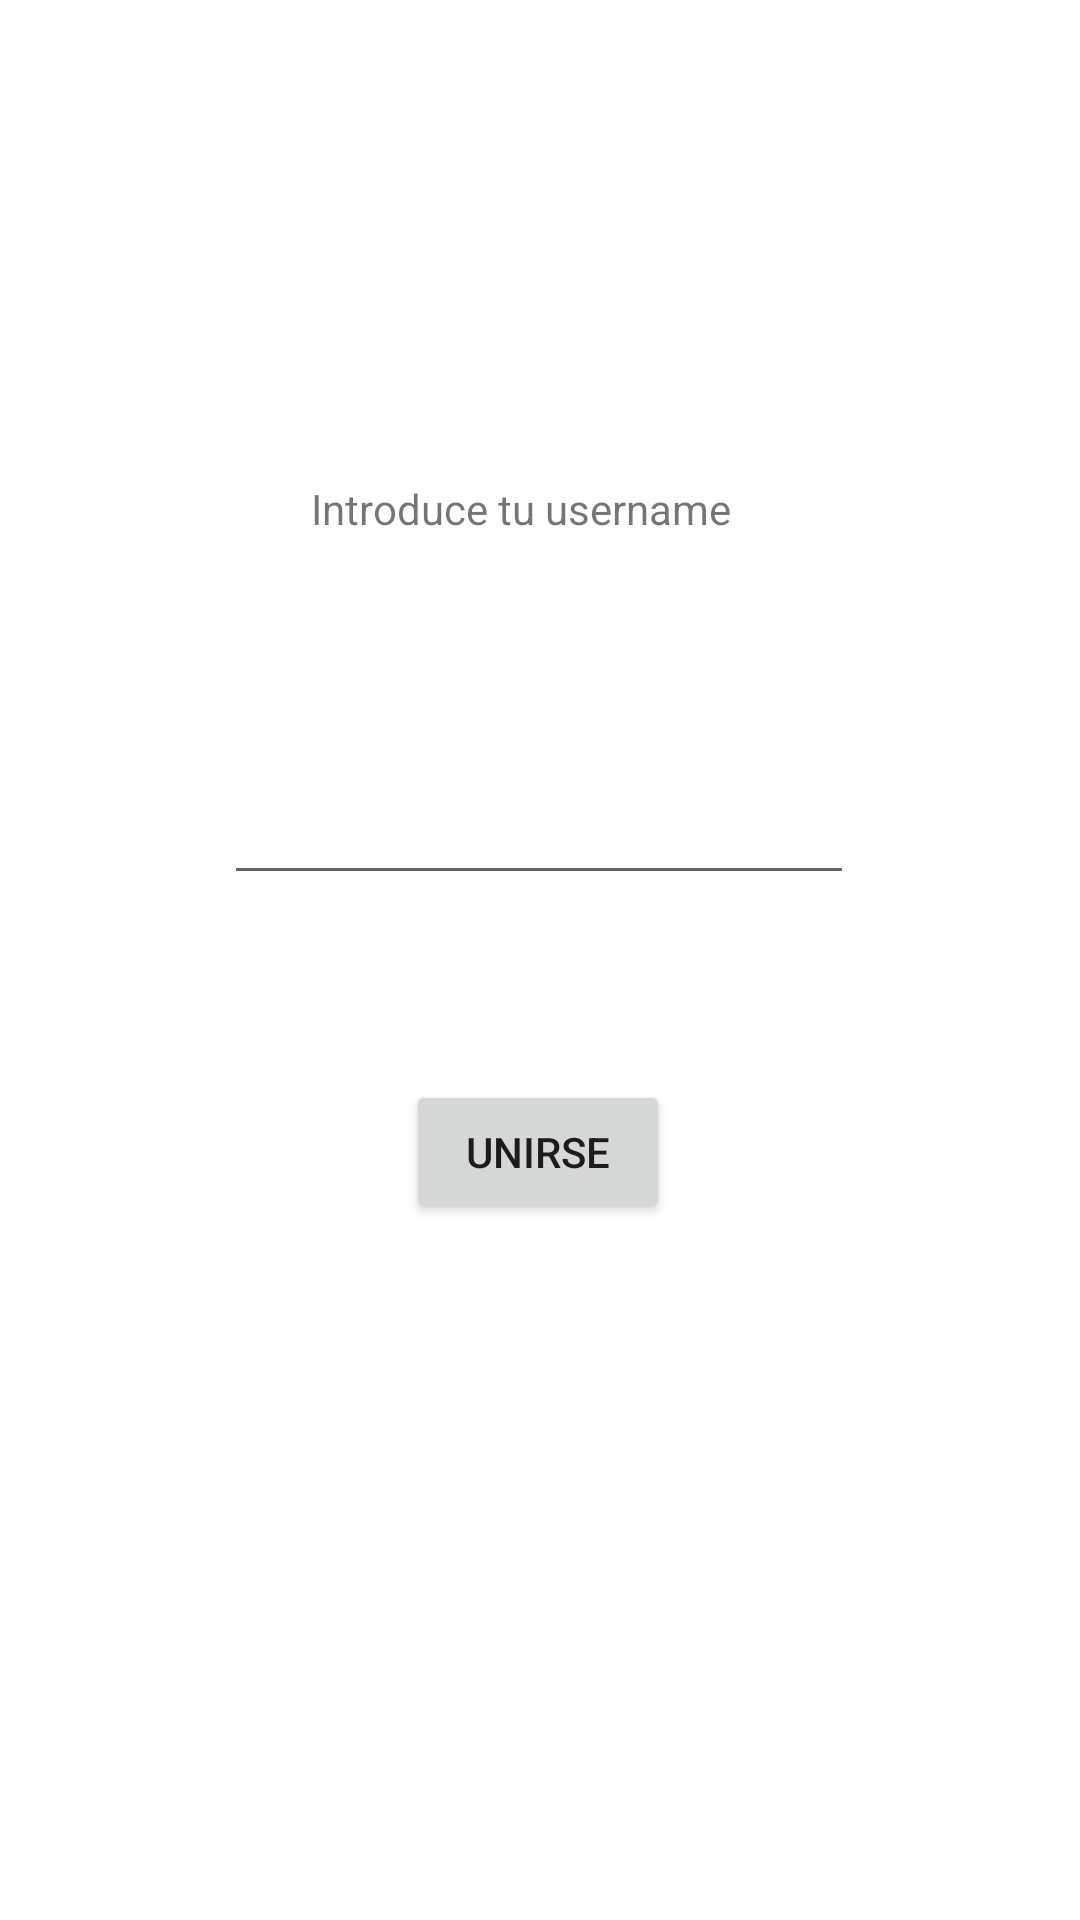

Write the Android layout XML for this screen, with the resource values it uses.
<!-- AndroidManifest.xml: application theme Theme.INICIOAPP -->
<!-- res/layout/fragment_usuari.xml -->
<?xml version="1.0" encoding="utf-8"?>
<androidx.constraintlayout.widget.ConstraintLayout xmlns:android="http://schemas.android.com/apk/res/android"
    xmlns:app="http://schemas.android.com/apk/res-auto"
    xmlns:tools="http://schemas.android.com/tools"
    android:layout_width="match_parent"
    android:layout_height="match_parent"
    tools:context=".ui.Usuari.UsuariFragment">

    <TextView
        android:id="@+id/textView3"
        android:layout_width="wrap_content"
        android:layout_height="wrap_content"
        android:layout_marginTop="160dp"
        android:text="Introduce tu username"
        app:layout_constraintEnd_toEndOf="parent"
        app:layout_constraintHorizontal_bias="0.471"
        app:layout_constraintStart_toStartOf="parent"
        app:layout_constraintTop_toTopOf="parent" />

    <Button
        android:id="@+id/button2"
        android:layout_width="wrap_content"
        android:layout_height="wrap_content"
        android:layout_marginBottom="232dp"
        android:text="UNIRSE"
        app:layout_constraintBottom_toBottomOf="parent"
        app:layout_constraintEnd_toEndOf="parent"
        app:layout_constraintHorizontal_bias="0.498"
        app:layout_constraintStart_toStartOf="parent" />

    <EditText
        android:id="@+id/editTextTextPersonName"
        android:layout_width="wrap_content"
        android:layout_height="wrap_content"
        android:ems="10"
        android:inputType="textPersonName"
        app:layout_constraintBottom_toTopOf="@+id/button2"
        app:layout_constraintEnd_toEndOf="parent"
        app:layout_constraintHorizontal_bias="0.497"
        app:layout_constraintStart_toStartOf="parent"
        app:layout_constraintTop_toBottomOf="@+id/textView3"
        app:layout_constraintVertical_bias="0.559" />

</androidx.constraintlayout.widget.ConstraintLayout>
<!-- resources referenced by this layout -->
<resources>
  <style name="Theme.INICIOAPP" parent="Theme.MaterialComponents.DayNight.DarkActionBar">
          
          <item name="colorPrimary">@color/purple_500</item>
          <item name="colorPrimaryVariant">@color/purple_700</item>
          <item name="colorOnPrimary">@color/white</item>
          
          <item name="colorSecondary">@color/teal_200</item>
          <item name="colorSecondaryVariant">@color/teal_700</item>
          <item name="colorOnSecondary">@color/black</item>
          
          <item name="android:statusBarColor" tools:targetApi="l">?attr/colorPrimaryVariant</item>
          
      </style>
  <!-- not gathered from this repository: default colours our renderer supplied (Android Studio template values) -->
  <color name="purple_500">#FF6200EE</color>
  <color name="purple_700">#FF3700B3</color>
  <color name="teal_200">#FF03DAC5</color>
  <color name="teal_700">#FF018786</color>
  <color name="black">#FF000000</color>
  <color name="white">#FFFFFFFF</color>
</resources>
